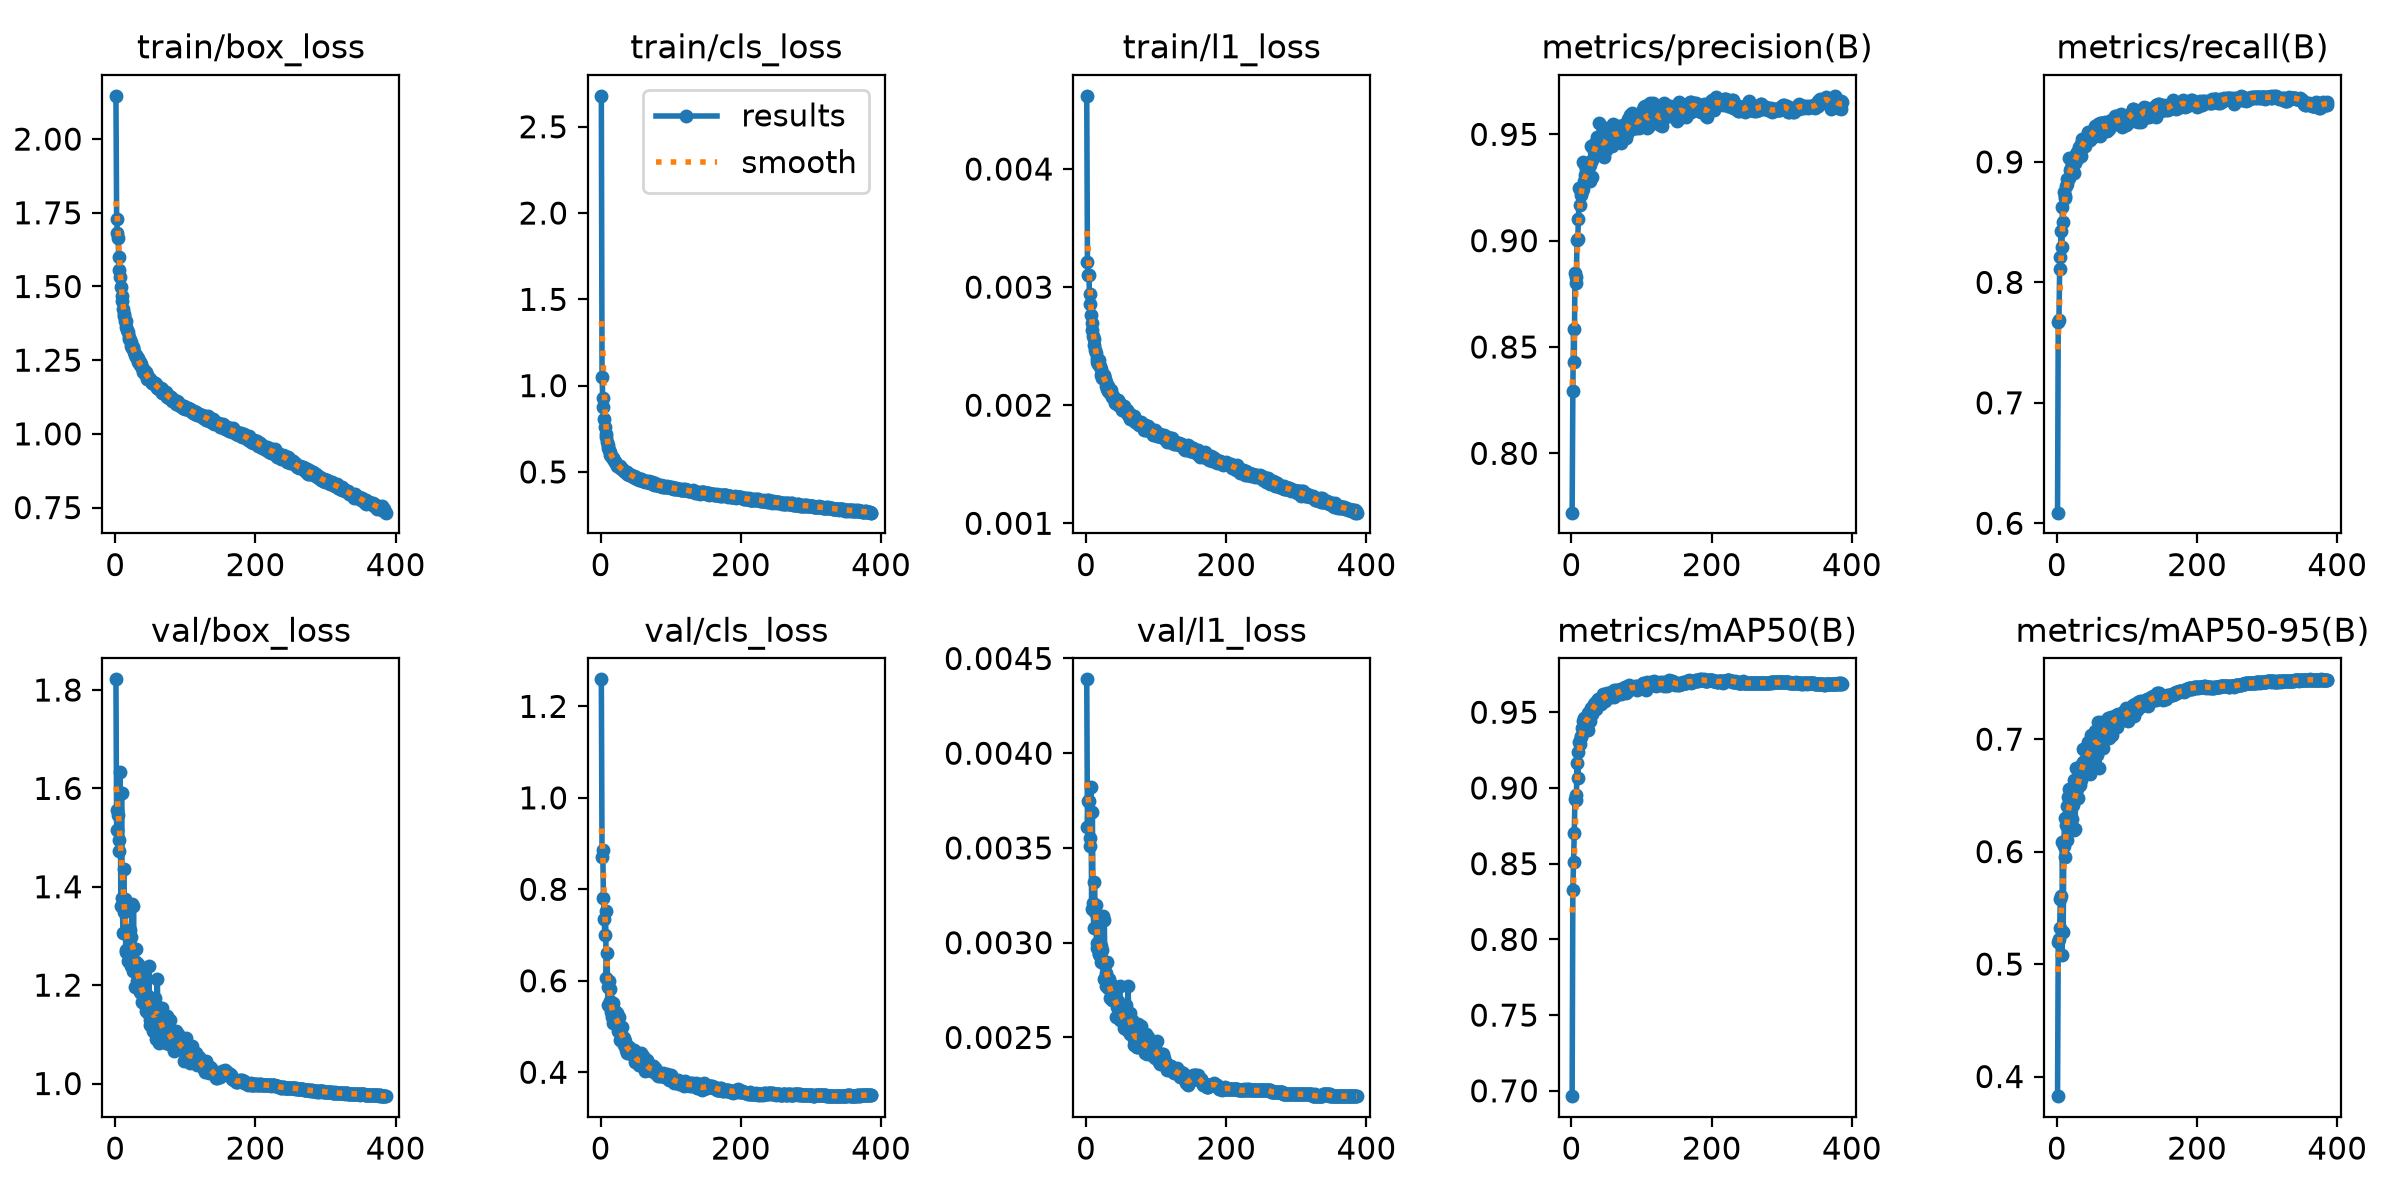

Values plotted in this chart, from the file beside it:
epoch, time, train/box_loss, train/cls_loss, train/l1_loss, metrics/precision(B), metrics/recall(B), metrics/mAP50(B), metrics/mAP50-95(B), val/box_loss, val/cls_loss, val/l1_loss, lr/pg0, lr/pg1, lr/pg2, lr/pg3, lr/pg4, lr/pg5, lr/pg6, lr/pg7
1, 42.01, 2.147, 2.679, 0.00462, 0.7721, 0.6088, 0.6965, 0.3826, 1.822, 1.259, 0.00439, 0.009925, 0.003308, 0.009925, 0.003308, 0.009925, 0.003308, 0.009925, 0.003308
2, 74.32, 1.73, 1.053, 0.00321, 0.8291, 0.7669, 0.8326, 0.5201, 1.514, 0.8697, 0.00361, 0.01989, 0.006628, 0.01989, 0.006628, 0.01989, 0.006628, 0.01989, 0.006628
3, 105.7, 1.682, 0.9274, 0.0031, 0.8583, 0.7684, 0.8512, 0.5219, 1.556, 0.8863, 0.00375, 0.02981, 0.009935, 0.02981, 0.009935, 0.02981, 0.009935, 0.02981, 0.009935
4, 137.2, 1.664, 0.879, 0.0031, 0.8429, 0.8107, 0.8701, 0.5323, 1.547, 0.7818, 0.00375, 0.02982, 0.009941, 0.02982, 0.009941, 0.02982, 0.009941, 0.02982, 0.009941
5, 168.5, 1.6, 0.8046, 0.00294, 0.8847, 0.821, 0.8925, 0.5579, 1.496, 0.7354, 0.00355, 0.02976, 0.009921, 0.02976, 0.009921, 0.02976, 0.009921, 0.02976, 0.009921
6, 200, 1.557, 0.761, 0.00286, 0.8801, 0.8424, 0.8956, 0.5609, 1.473, 0.7006, 0.00351, 0.0297, 0.009901, 0.0297, 0.009901, 0.0297, 0.009901, 0.0297, 0.009901
7, 231.4, 1.531, 0.7217, 0.00276, 0.8829, 0.8292, 0.8923, 0.5084, 1.634, 0.7532, 0.00382, 0.02964, 0.009881, 0.02964, 0.009881, 0.02964, 0.009881, 0.02964, 0.009881
8, 262.8, 1.497, 0.7037, 0.0027, 0.9004, 0.8627, 0.9168, 0.6083, 1.361, 0.6051, 0.00318, 0.02958, 0.009861, 0.02958, 0.009861, 0.02958, 0.009861, 0.02958, 0.009861
9, 294.2, 1.469, 0.6737, 0.00264, 0.9009, 0.8497, 0.9066, 0.5283, 1.59, 0.6618, 0.00369, 0.02952, 0.009842, 0.02952, 0.009842, 0.02952, 0.009842, 0.02952, 0.009842
10, 325.6, 1.452, 0.6557, 0.00259, 0.9103, 0.8754, 0.9235, 0.605, 1.378, 0.587, 0.00321, 0.02947, 0.009822, 0.02947, 0.009822, 0.02947, 0.009822, 0.02947, 0.009822
11, 356.9, 1.424, 0.6397, 0.00256, 0.9247, 0.8703, 0.9301, 0.6298, 1.306, 0.5473, 0.00308, 0.02941, 0.009802, 0.02941, 0.009802, 0.02941, 0.009802, 0.02941, 0.009802
12, 388.4, 1.408, 0.627, 0.00251, 0.9167, 0.8716, 0.9289, 0.5956, 1.435, 0.5999, 0.00332, 0.02935, 0.009782, 0.02935, 0.009782, 0.02935, 0.009782, 0.02935, 0.009782
13, 420, 1.401, 0.6166, 0.00247, 0.9214, 0.8801, 0.9341, 0.6239, 1.349, 0.5569, 0.00316, 0.02929, 0.009762, 0.02929, 0.009762, 0.02929, 0.009762, 0.02929, 0.009762
14, 451.6, 1.383, 0.5992, 0.00244, 0.9227, 0.8818, 0.9334, 0.6104, 1.376, 0.5814, 0.0032, 0.02923, 0.009743, 0.02923, 0.009743, 0.02923, 0.009743, 0.02923, 0.009743
15, 483.2, 1.382, 0.5927, 0.00239, 0.9232, 0.8856, 0.9395, 0.6405, 1.271, 0.5311, 0.00297, 0.02917, 0.009723, 0.02917, 0.009723, 0.02917, 0.009723, 0.02917, 0.009723
16, 514.8, 1.363, 0.5867, 0.00237, 0.9368, 0.8859, 0.9441, 0.649, 1.268, 0.5212, 0.003, 0.02911, 0.009703, 0.02911, 0.009703, 0.02911, 0.009703, 0.02911, 0.009703
17, 546.4, 1.352, 0.5787, 0.00235, 0.9241, 0.8869, 0.9405, 0.6347, 1.311, 0.5509, 0.00308, 0.02905, 0.009683, 0.02905, 0.009683, 0.02905, 0.009683, 0.02905, 0.009683
18, 577.9, 1.347, 0.5768, 0.00238, 0.928, 0.9036, 0.9463, 0.6559, 1.249, 0.5072, 0.00294, 0.02899, 0.009663, 0.02899, 0.009663, 0.02899, 0.009663, 0.02899, 0.009663
19, 609.6, 1.33, 0.5688, 0.00234, 0.9354, 0.8931, 0.9436, 0.6491, 1.267, 0.5089, 0.00294, 0.02893, 0.009644, 0.02893, 0.009644, 0.02893, 0.009644, 0.02893, 0.009644
20, 641.7, 1.323, 0.5603, 0.00233, 0.9309, 0.895, 0.9443, 0.6505, 1.26, 0.5161, 0.00293, 0.02887, 0.009624, 0.02887, 0.009624, 0.02887, 0.009624, 0.02887, 0.009624
21, 673.6, 1.317, 0.5578, 0.00231, 0.9279, 0.8911, 0.9423, 0.6291, 1.312, 0.5339, 0.00298, 0.02881, 0.009604, 0.02881, 0.009604, 0.02881, 0.009604, 0.02881, 0.009604
22, 705.1, 1.31, 0.5501, 0.00226, 0.9294, 0.8979, 0.9457, 0.6509, 1.238, 0.5138, 0.0029, 0.02875, 0.009584, 0.02875, 0.009584, 0.02875, 0.009584, 0.02875, 0.009584
23, 736.7, 1.298, 0.5427, 0.00223, 0.9343, 0.8996, 0.9494, 0.6413, 1.297, 0.5174, 0.00296, 0.02869, 0.009564, 0.02869, 0.009564, 0.02869, 0.009564, 0.02869, 0.009564
24, 768.5, 1.292, 0.537, 0.00224, 0.9309, 0.8907, 0.9384, 0.6194, 1.364, 0.5293, 0.00314, 0.02863, 0.009545, 0.02863, 0.009545, 0.02863, 0.009545, 0.02863, 0.009545
25, 800.2, 1.291, 0.5356, 0.00225, 0.9361, 0.9002, 0.9502, 0.6637, 1.228, 0.4911, 0.00281, 0.02857, 0.009525, 0.02857, 0.009525, 0.02857, 0.009525, 0.02857, 0.009525
26, 832, 1.295, 0.5352, 0.00226, 0.9279, 0.8992, 0.9446, 0.6198, 1.362, 0.5208, 0.00312, 0.02851, 0.009505, 0.02851, 0.009505, 0.02851, 0.009505, 0.02851, 0.009505
27, 863.6, 1.278, 0.5322, 0.00222, 0.9357, 0.9069, 0.95, 0.6606, 1.238, 0.4966, 0.00288, 0.02846, 0.009485, 0.02846, 0.009485, 0.02846, 0.009485, 0.02846, 0.009485
28, 895.3, 1.268, 0.523, 0.00216, 0.9445, 0.905, 0.953, 0.6741, 1.195, 0.4711, 0.00277, 0.0284, 0.009465, 0.0284, 0.009465, 0.0284, 0.009465, 0.0284, 0.009465
29, 926.9, 1.267, 0.5244, 0.0022, 0.9378, 0.908, 0.9512, 0.6554, 1.248, 0.4795, 0.00284, 0.02834, 0.009446, 0.02834, 0.009446, 0.02834, 0.009446, 0.02834, 0.009446
30, 958.5, 1.26, 0.5148, 0.00214, 0.9301, 0.9035, 0.949, 0.6476, 1.273, 0.4979, 0.0029, 0.02828, 0.009426, 0.02828, 0.009426, 0.02828, 0.009426, 0.02828, 0.009426
31, 990.1, 1.258, 0.5142, 0.00216, 0.9445, 0.9121, 0.9516, 0.6697, 1.207, 0.4768, 0.00278, 0.02822, 0.009406, 0.02822, 0.009406, 0.02822, 0.009406, 0.02822, 0.009406
32, 1022, 1.256, 0.5085, 0.00212, 0.9424, 0.9096, 0.9553, 0.6652, 1.213, 0.4772, 0.00276, 0.02816, 0.009386, 0.02816, 0.009386, 0.02816, 0.009386, 0.02816, 0.009386
33, 1053, 1.242, 0.5067, 0.00211, 0.946, 0.9084, 0.9564, 0.6595, 1.243, 0.4758, 0.00281, 0.0281, 0.009366, 0.0281, 0.009366, 0.0281, 0.009366, 0.0281, 0.009366
34, 1085, 1.243, 0.5076, 0.0021, 0.9446, 0.9153, 0.9558, 0.6758, 1.192, 0.4593, 0.00271, 0.02804, 0.009347, 0.02804, 0.009347, 0.02804, 0.009347, 0.02804, 0.009347
35, 1117, 1.233, 0.4991, 0.0021, 0.9443, 0.9046, 0.952, 0.6641, 1.223, 0.4691, 0.00278, 0.02798, 0.009327, 0.02798, 0.009327, 0.02798, 0.009327, 0.02798, 0.009327
36, 1149, 1.242, 0.5014, 0.00213, 0.9487, 0.9193, 0.9577, 0.6775, 1.187, 0.4481, 0.00271, 0.02792, 0.009307, 0.02792, 0.009307, 0.02792, 0.009307, 0.02792, 0.009307
37, 1180, 1.235, 0.499, 0.00207, 0.9422, 0.9127, 0.9571, 0.6798, 1.185, 0.4583, 0.0027, 0.02786, 0.009287, 0.02786, 0.009287, 0.02786, 0.009287, 0.02786, 0.009287
38, 1212, 1.223, 0.4891, 0.00208, 0.9438, 0.9183, 0.9589, 0.6912, 1.167, 0.4426, 0.00271, 0.0278, 0.009267, 0.0278, 0.009267, 0.0278, 0.009267, 0.0278, 0.009267
39, 1244, 1.209, 0.4868, 0.00207, 0.9476, 0.9172, 0.9566, 0.6767, 1.201, 0.4479, 0.00274, 0.02774, 0.009248, 0.02774, 0.009248, 0.02774, 0.009248, 0.02774, 0.009248
40, 1276, 1.219, 0.4851, 0.00205, 0.9554, 0.9132, 0.9587, 0.6789, 1.192, 0.4545, 0.00274, 0.02768, 0.009228, 0.02768, 0.009228, 0.02768, 0.009228, 0.02768, 0.009228
41, 1308, 1.217, 0.4908, 0.00204, 0.9453, 0.919, 0.9556, 0.6795, 1.198, 0.4511, 0.0027, 0.02762, 0.009208, 0.02762, 0.009208, 0.02762, 0.009208, 0.02762, 0.009208
42, 1340, 1.204, 0.4808, 0.00202, 0.9426, 0.921, 0.9553, 0.6781, 1.182, 0.4504, 0.00269, 0.02756, 0.009188, 0.02756, 0.009188, 0.02756, 0.009188, 0.02756, 0.009188
43, 1372, 1.21, 0.4851, 0.00202, 0.9471, 0.9213, 0.9603, 0.6874, 1.16, 0.4421, 0.00261, 0.02751, 0.009168, 0.02751, 0.009168, 0.02751, 0.009168, 0.02751, 0.009168
44, 1404, 1.21, 0.4846, 0.00204, 0.9489, 0.9246, 0.9601, 0.6975, 1.148, 0.4393, 0.00266, 0.02745, 0.009149, 0.02745, 0.009149, 0.02745, 0.009149, 0.02745, 0.009149
45, 1435, 1.2, 0.4787, 0.00204, 0.9467, 0.9231, 0.9618, 0.6868, 1.164, 0.4419, 0.00269, 0.02739, 0.009129, 0.02739, 0.009129, 0.02739, 0.009129, 0.02739, 0.009129
46, 1467, 1.187, 0.4692, 0.002, 0.9396, 0.9185, 0.9588, 0.6813, 1.181, 0.4471, 0.00268, 0.02733, 0.009109, 0.02733, 0.009109, 0.02733, 0.009109, 0.02733, 0.009109
47, 1499, 1.187, 0.4746, 0.00203, 0.9417, 0.9226, 0.959, 0.6966, 1.143, 0.4374, 0.00262, 0.02727, 0.009089, 0.02727, 0.009089, 0.02727, 0.009089, 0.02727, 0.009089
48, 1531, 1.188, 0.4686, 0.00199, 0.9492, 0.9179, 0.9576, 0.6687, 1.24, 0.4477, 0.00277, 0.02721, 0.009069, 0.02721, 0.009069, 0.02721, 0.009069, 0.02721, 0.009069
49, 1563, 1.185, 0.463, 0.002, 0.9532, 0.9202, 0.9595, 0.7037, 1.12, 0.4226, 0.00259, 0.02715, 0.00905, 0.02715, 0.00905, 0.02715, 0.00905, 0.02715, 0.00905
50, 1595, 1.181, 0.4686, 0.002, 0.9424, 0.9258, 0.9623, 0.6998, 1.129, 0.4308, 0.0026, 0.02709, 0.00903, 0.02709, 0.00903, 0.02709, 0.00903, 0.02709, 0.00903
51, 1627, 1.179, 0.4652, 0.00198, 0.947, 0.926, 0.9627, 0.697, 1.147, 0.4262, 0.00261, 0.02703, 0.00901, 0.02703, 0.00901, 0.02703, 0.00901, 0.02703, 0.00901
52, 1661, 1.174, 0.4589, 0.00196, 0.9506, 0.9211, 0.9617, 0.6879, 1.159, 0.435, 0.00264, 0.02697, 0.00899, 0.02697, 0.00899, 0.02697, 0.00899, 0.02697, 0.00899
53, 1693, 1.171, 0.4604, 0.00196, 0.9507, 0.9247, 0.9605, 0.6906, 1.154, 0.4211, 0.00261, 0.02691, 0.00897, 0.02691, 0.00897, 0.02691, 0.00897, 0.02691, 0.00897
54, 1725, 1.175, 0.4561, 0.00199, 0.9515, 0.9301, 0.9624, 0.7076, 1.107, 0.4162, 0.00255, 0.02685, 0.008951, 0.02685, 0.008951, 0.02685, 0.008951, 0.02685, 0.008951
55, 1757, 1.172, 0.4574, 0.00195, 0.9505, 0.9275, 0.9612, 0.6997, 1.124, 0.4164, 0.00255, 0.02679, 0.008931, 0.02679, 0.008931, 0.02679, 0.008931, 0.02679, 0.008931
56, 1788, 1.171, 0.4544, 0.00195, 0.9451, 0.9253, 0.9615, 0.701, 1.132, 0.4333, 0.00255, 0.02673, 0.008911, 0.02673, 0.008911, 0.02673, 0.008911, 0.02673, 0.008911
57, 1820, 1.167, 0.4593, 0.00194, 0.9476, 0.9286, 0.9598, 0.6861, 1.173, 0.4422, 0.00267, 0.02667, 0.008891, 0.02667, 0.008891, 0.02667, 0.008891, 0.02667, 0.008891
58, 1852, 1.168, 0.4586, 0.00196, 0.9445, 0.9313, 0.9635, 0.7154, 1.09, 0.4168, 0.00254, 0.02661, 0.008871, 0.02661, 0.008871, 0.02661, 0.008871, 0.02661, 0.008871
59, 1883, 1.155, 0.454, 0.00194, 0.955, 0.9278, 0.9617, 0.6908, 1.158, 0.4261, 0.00261, 0.02655, 0.008852, 0.02655, 0.008852, 0.02655, 0.008852, 0.02655, 0.008852
60, 1915, 1.163, 0.4474, 0.00192, 0.9536, 0.9252, 0.9601, 0.6746, 1.213, 0.4348, 0.00277, 0.0265, 0.008832, 0.0265, 0.008832, 0.0265, 0.008832, 0.0265, 0.008832
... 326 more rows
